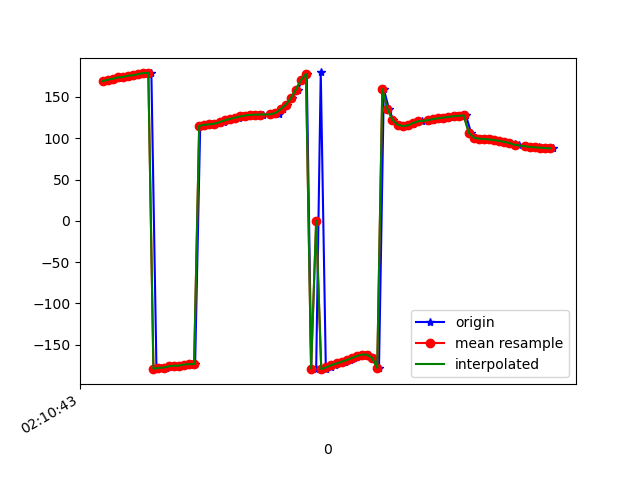

Data behind this chart, as committed beside it:
1617847843853, 543487400915817, 169.14458, 28.308142, 4.4115515
1617847843867, 543487420146587, 170.9, 28.29, 3.608
1617847843882, 543487439377357, 171.5, 27.56, 3.076
1617847843899, 543487458608127, 172.5, 27.87, 2.567
1617847843919, 543487477838897, 173.7, 27.1, 1.89
1617847843939, 543487497069667, 174.1, 27.51, 1.805
1617847843957, 543487516300437, 175.8, 27.03, 0.9135
1617847843976, 543487535531207, 176.4, 26.58, 0.5656
1617847843998, 543487554761977, 177.6, 26.99, -0.2761
1617847844014, 543487573992747, 179, 26.2, -0.8365
1617847844032, 543487593223517, 179.2, 26.2, -1.029
1617847844052, 543487612454287, -179.1, 26.4, -2.135
1617847844071, 543487631685057, -178.1, 25.99, -2.383
1617847844090, 543487650915827, -177.8, 26.71, -2.735
1617847844109, 543487670146597, -176.2, 26.92, -3.713
1617847844130, 543487689377367, -175.5, 26.7, -3.879
1617847844147, 543487708608137, -175.4, 27.3, -4.137
1617847844168, 543487727838907, -174.1, 26.8, -4.935
1617847844185, 543487747069677, -173.6, 26.01, -4.986
1617847844204, 543487766300447, -173.6, 26.18, -5.019
1617847844224, 543487785531217, 114.9, 29.18, -0.4155
1617847844242, 543487804761987, 116.3, 25.98, -5.411
1617847844262, 543487823992757, 116.8, 26.24, -5.836
1617847844281, 543487843223527, 117.6, 26.93, -6.159
1617847844301, 543487862454297, 118.8, 27.53, -6.593
1617847844318, 543487881685067, 120.2, 27.65, -7.005
1617847844339, 543487900915837, 121.7, 27.5, -7.248
1617847844357, 543487920146607, 123.3, 27.7, -7.437
1617847844375, 543487939377377, 124.9, 28.58, -7.659
1617847844396, 543487958608147, 126.4, 29.9, -7.905
1617847844414, 543487977838917, 127.5, 31.11, -8.293
1617847844433, 543487997069687, 128.3, 32.27, -8.939
1617847844453, 543488016300457, 128.6, 34.06, -10.18
1617847844472, 543488035531227, 128.7, 36.99, -12.44
1617847844517, 543488054761997, 129, 40.6, -16.17
1617847844532, 543488073992767, 129.7, 44.32, -21.54
1617847844534, 543488093223537, 131.6, 48, -28.86
1617847844549, 543488112454307, 135.1, 51.49, -38.11
1617847844566, 543488131685077, 140.5, 54.49, -49.25
1617847844583, 543488150915847, 148.4, 56.82, -62.57
1617847844608, 543488170146617, 159, 57.96, -78.06
1617847844626, 543488189377387, 170.5, 57.42, -93.93
1617847844643, 543488208608157, 177.9, 55.97, -105.7
1617847844661, 543488227838927, -179.3, 54.83, -112.7
1617847844680, 543488247069697, -179.5, 54.55, -116.2
1617847844698, 543488266300467, 179.7, 55.03, -118.3
1617847844718, 543488285669601, -179.7, 55.77, -120.7
1617847844737, 543488304900371, -177.4, 56.51, -123.8
1617847844754, 543488324131141, -174.8, 57.46, -126.1
1617847844776, 543488343361911, -172.7, 58.9, -127
1617847844794, 543488362592681, -170.7, 60.64, -127.2
1617847844813, 543488381823451, -168.6, 62.59, -127
1617847844830, 543488401054221, -166.3, 64.8, -126.5
1617847844853, 543488420284991, -163.8, 67.29, -125.7
1617847844870, 543488439515761, -162, 70.19, -123.8
1617847844889, 543488458746531, -162.1, 73.5, -119.9
1617847844909, 543488477977301, -166.2, 76.88, -111.6
1617847844927, 543488497208071, -178.2, 79.71, -95.01
1617847844946, 543488516438841, 159.4, 80.89, -67.63
1617847844966, 543488535669611, 135.7, 79.57, -38.74
1617847844983, 543488554900381, 122.3, 76.53, -19.84
... 33 more rows
